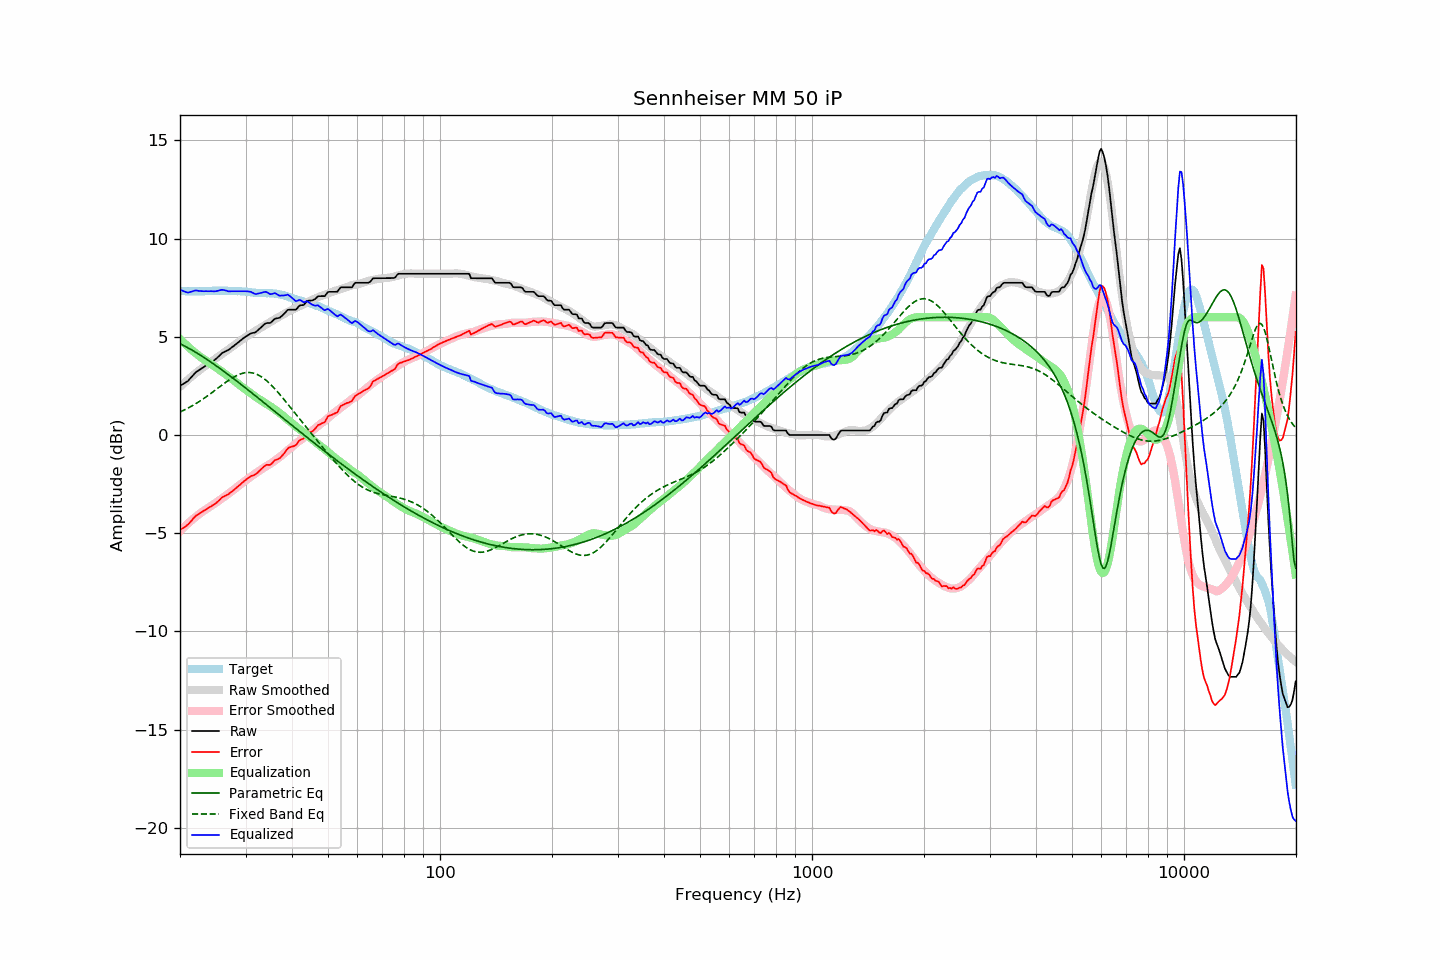

Values plotted in this chart, from the file beside it:
frequency, raw, error, smoothed, error_smoothed, equalization, parametric_eq, fixed_band_eq, equalized_raw, equalized_smoothed, target
20.00, 2.51, -4.83, 2.45, -4.89, 4.89, 4.65, 1.17, 7.40, 7.34, 7.34
20.20, 2.56, -4.77, 2.53, -4.81, 4.81, 4.61, 1.21, 7.37, 7.33, 7.33
20.40, 2.60, -4.73, 2.60, -4.73, 4.73, 4.57, 1.25, 7.33, 7.33, 7.33
20.61, 2.65, -4.68, 2.68, -4.65, 4.65, 4.52, 1.29, 7.30, 7.33, 7.33
20.81, 2.70, -4.61, 2.75, -4.57, 4.57, 4.48, 1.33, 7.27, 7.32, 7.31
21.02, 2.75, -4.56, 2.82, -4.50, 4.50, 4.44, 1.37, 7.25, 7.32, 7.31
21.23, 2.85, -4.46, 2.89, -4.42, 4.42, 4.39, 1.42, 7.27, 7.32, 7.31
21.44, 2.94, -4.38, 2.96, -4.35, 4.35, 4.35, 1.46, 7.29, 7.32, 7.32
21.66, 3.04, -4.27, 3.03, -4.28, 4.28, 4.30, 1.51, 7.32, 7.31, 7.31
21.87, 3.13, -4.19, 3.10, -4.22, 4.22, 4.25, 1.56, 7.35, 7.31, 7.32
22.09, 3.21, -4.10, 3.16, -4.15, 4.15, 4.20, 1.61, 7.36, 7.31, 7.31
22.31, 3.26, -4.06, 3.23, -4.09, 4.09, 4.15, 1.66, 7.35, 7.31, 7.32
22.54, 3.31, -4.00, 3.29, -4.02, 4.02, 4.10, 1.71, 7.33, 7.32, 7.31
22.76, 3.37, -3.95, 3.36, -3.96, 3.96, 4.05, 1.76, 7.33, 7.32, 7.32
22.99, 3.42, -3.90, 3.42, -3.90, 3.90, 4.00, 1.82, 7.32, 7.32, 7.32
23.22, 3.47, -3.85, 3.48, -3.85, 3.85, 3.94, 1.87, 7.32, 7.32, 7.32
23.45, 3.53, -3.80, 3.53, -3.79, 3.79, 3.89, 1.93, 7.32, 7.33, 7.33
23.69, 3.58, -3.75, 3.59, -3.74, 3.74, 3.84, 1.99, 7.32, 7.33, 7.33
23.92, 3.63, -3.70, 3.64, -3.69, 3.69, 3.78, 2.04, 7.32, 7.33, 7.33
24.16, 3.69, -3.64, 3.70, -3.63, 3.63, 3.72, 2.10, 7.32, 7.33, 7.34
24.40, 3.74, -3.60, 3.76, -3.58, 3.58, 3.67, 2.17, 7.32, 7.34, 7.34
24.65, 3.79, -3.55, 3.82, -3.52, 3.52, 3.61, 2.23, 7.31, 7.34, 7.34
24.89, 3.85, -3.49, 3.88, -3.47, 3.47, 3.55, 2.29, 7.32, 7.34, 7.34
25.14, 3.92, -3.42, 3.94, -3.41, 3.41, 3.50, 2.35, 7.33, 7.34, 7.34
25.39, 4.00, -3.35, 3.99, -3.35, 3.35, 3.44, 2.41, 7.35, 7.35, 7.35
25.65, 4.08, -3.27, 4.05, -3.29, 3.29, 3.38, 2.47, 7.37, 7.35, 7.35
25.91, 4.16, -3.18, 4.11, -3.23, 3.23, 3.32, 2.54, 7.39, 7.35, 7.34
26.16, 4.21, -3.14, 4.17, -3.17, 3.17, 3.26, 2.60, 7.39, 7.35, 7.35
26.43, 4.25, -3.10, 4.23, -3.12, 3.12, 3.20, 2.66, 7.36, 7.35, 7.35
26.69, 4.29, -3.06, 4.29, -3.06, 3.06, 3.14, 2.72, 7.35, 7.34, 7.35
26.96, 4.32, -3.02, 4.35, -2.99, 2.99, 3.08, 2.77, 7.31, 7.34, 7.34
27.23, 4.38, -2.96, 4.41, -2.93, 2.93, 3.02, 2.83, 7.31, 7.34, 7.33
27.50, 4.45, -2.88, 4.47, -2.87, 2.87, 2.95, 2.88, 7.32, 7.34, 7.33
27.77, 4.51, -2.83, 4.53, -2.81, 2.81, 2.89, 2.93, 7.32, 7.34, 7.34
28.05, 4.57, -2.76, 4.59, -2.75, 2.75, 2.83, 2.98, 7.32, 7.33, 7.33
28.33, 4.64, -2.69, 4.65, -2.68, 2.68, 2.77, 3.02, 7.32, 7.33, 7.33
28.62, 4.70, -2.62, 4.71, -2.62, 2.62, 2.70, 3.06, 7.32, 7.32, 7.32
28.90, 4.77, -2.56, 4.77, -2.55, 2.55, 2.64, 3.09, 7.32, 7.32, 7.33
29.19, 4.83, -2.49, 4.83, -2.49, 2.49, 2.58, 3.12, 7.32, 7.31, 7.32
29.48, 4.90, -2.40, 4.88, -2.42, 2.42, 2.51, 3.14, 7.32, 7.31, 7.30
29.78, 4.96, -2.34, 4.94, -2.36, 2.36, 2.45, 3.16, 7.32, 7.30, 7.30
30.08, 5.02, -2.28, 4.99, -2.30, 2.30, 2.38, 3.18, 7.32, 7.29, 7.30
30.38, 5.07, -2.21, 5.04, -2.24, 2.24, 2.32, 3.18, 7.31, 7.28, 7.28
30.68, 5.12, -2.16, 5.09, -2.18, 2.18, 2.25, 3.18, 7.30, 7.27, 7.28
30.99, 5.17, -2.10, 5.15, -2.12, 2.12, 2.19, 3.18, 7.29, 7.27, 7.27
31.30, 5.19, -2.06, 5.20, -2.06, 2.06, 2.12, 3.16, 7.25, 7.26, 7.25
31.61, 5.21, -2.04, 5.25, -2.00, 2.00, 2.06, 3.14, 7.21, 7.25, 7.25
31.93, 5.23, -2.00, 5.30, -1.94, 1.94, 1.99, 3.12, 7.17, 7.24, 7.23
32.24, 5.30, -1.94, 5.35, -1.89, 1.89, 1.93, 3.08, 7.19, 7.24, 7.24
32.57, 5.37, -1.86, 5.40, -1.84, 1.84, 1.86, 3.04, 7.20, 7.23, 7.23
32.89, 5.45, -1.77, 5.45, -1.78, 1.78, 1.80, 3.00, 7.23, 7.23, 7.22
33.22, 5.52, -1.70, 5.50, -1.73, 1.73, 1.73, 2.94, 7.25, 7.23, 7.22
33.55, 5.60, -1.62, 5.55, -1.67, 1.67, 1.66, 2.89, 7.27, 7.22, 7.22
33.89, 5.67, -1.56, 5.60, -1.62, 1.62, 1.60, 2.82, 7.29, 7.22, 7.23
34.23, 5.70, -1.51, 5.65, -1.57, 1.57, 1.53, 2.76, 7.27, 7.22, 7.21
34.57, 5.70, -1.52, 5.70, -1.52, 1.52, 1.47, 2.68, 7.22, 7.22, 7.22
34.92, 5.70, -1.52, 5.74, -1.47, 1.47, 1.40, 2.61, 7.17, 7.21, 7.22
35.27, 5.76, -1.47, 5.79, -1.42, 1.42, 1.33, 2.53, 7.18, 7.21, 7.22
35.62, 5.84, -1.36, 5.84, -1.36, 1.36, 1.27, 2.44, 7.20, 7.20, 7.20
35.97, 5.92, -1.28, 5.89, -1.30, 1.30, 1.20, 2.35, 7.22, 7.20, 7.20
... 635 more rows
